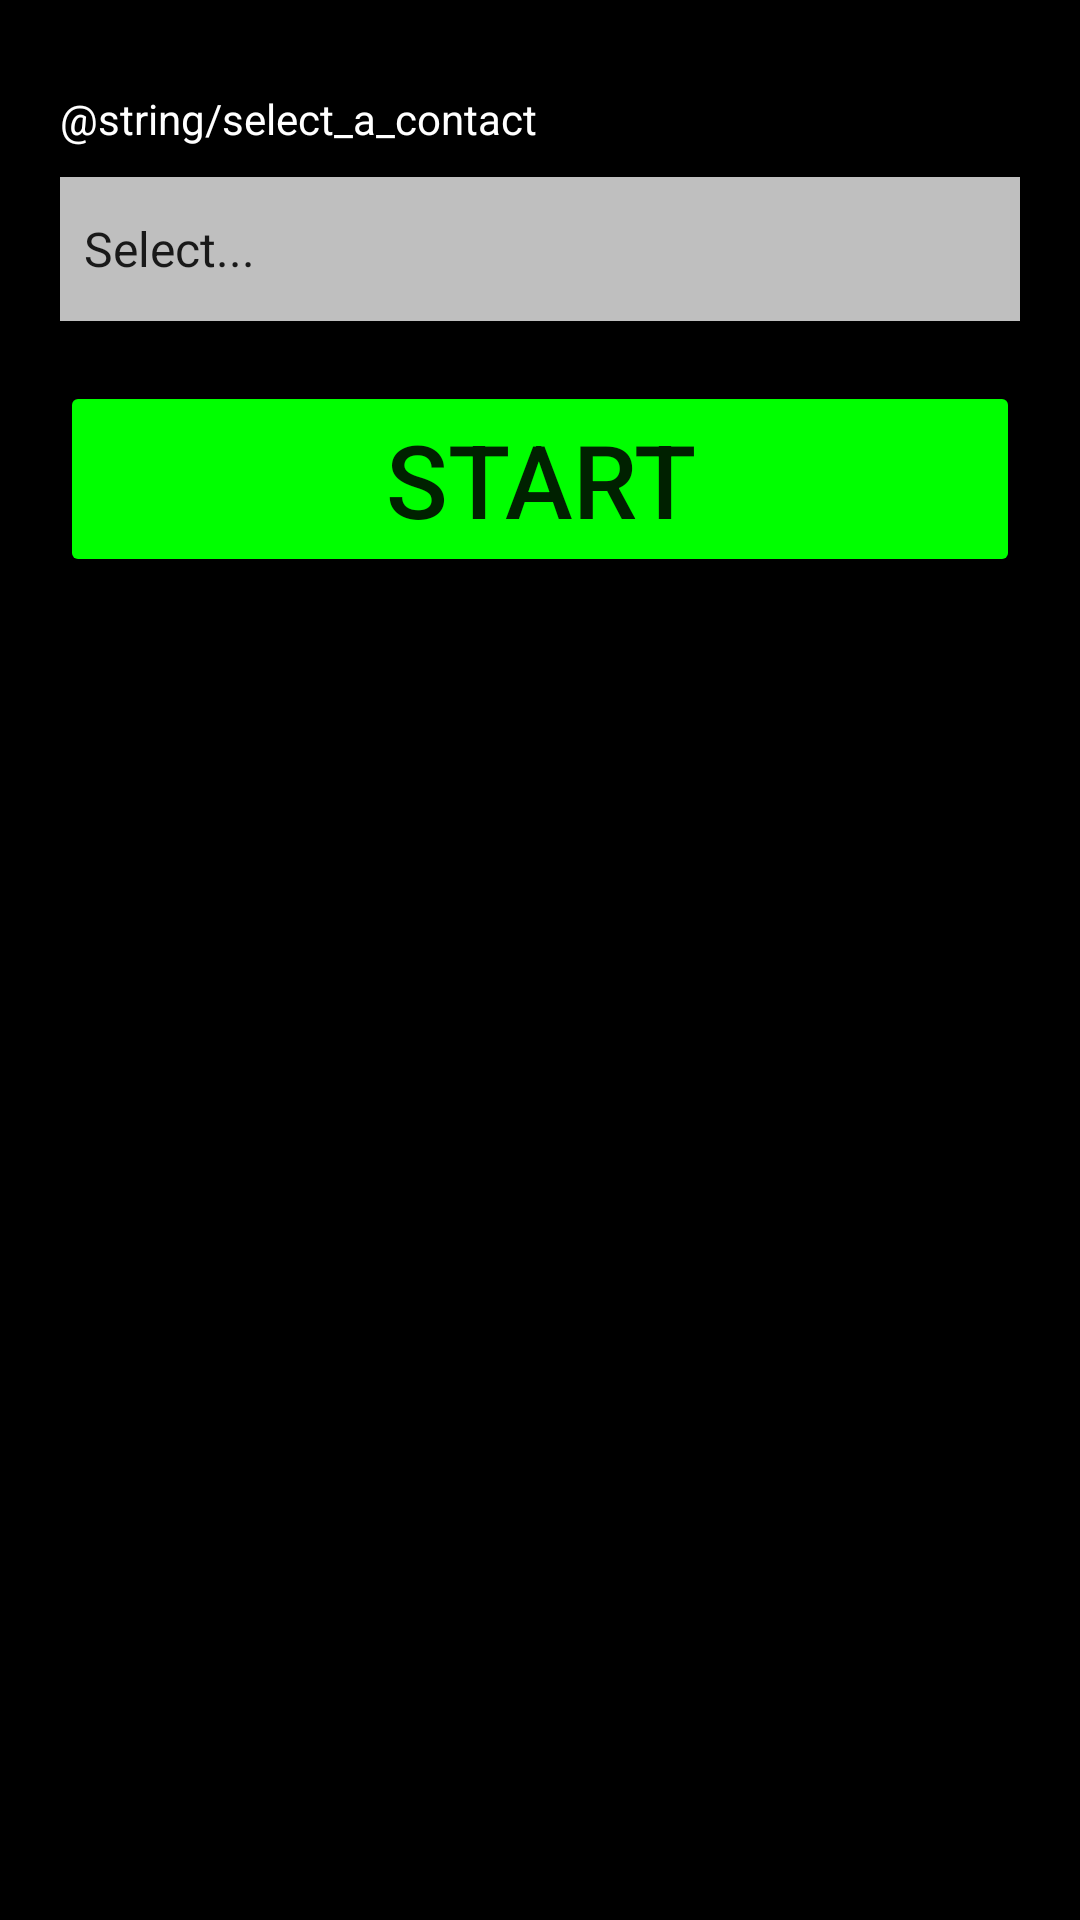

Layout XML and referenced resources for this Android screen:
<!-- AndroidManifest.xml: application theme Theme.StandByUs -->
<!-- res/layout/activity_middle.xml -->
<?xml version="1.0" encoding="utf-8"?>
<androidx.constraintlayout.widget.ConstraintLayout xmlns:android="http://schemas.android.com/apk/res/android"
    xmlns:app="http://schemas.android.com/apk/res-auto"
    xmlns:tools="http://schemas.android.com/tools"
    android:layout_width="match_parent"
    android:layout_height="match_parent"
    android:background="#000000"
    tools:context=".Middle">

    <TableLayout
        android:id="@+id/tableLayout"
        android:layout_width="match_parent"
        android:layout_height="match_parent"
        app:layout_constraintBottom_toBottomOf="parent"
        app:layout_constraintEnd_toEndOf="parent"
        app:layout_constraintHorizontal_bias="0.0"
        app:layout_constraintStart_toStartOf="parent"
        app:layout_constraintTop_toTopOf="parent"
        app:layout_constraintVertical_bias="0.0">

        <TextView
            android:id="@+id/textView2"
            android:layout_width="match_parent"
            android:layout_height="wrap_content"
            android:layout_marginLeft="20dp"
            android:layout_marginTop="30dp"
            android:layout_marginRight="20dp"
            android:text="@string/select_a_contact"
            android:textColor="#FFFFFF" />

        <Spinner
            android:id="@+id/spinnerSeniorSetUpContacts"
            android:layout_width="match_parent"
            android:layout_height="wrap_content"
            android:layout_marginLeft="20dp"
            android:layout_marginTop="10dp"
            android:layout_marginRight="20dp"
            android:background="#BFFFFFFF"
            android:entries="@array/seniorSetUpContacts"
            android:minHeight="48dp"
            tools:ignore="SpeakableTextPresentCheck" />

        <Button
            android:id="@+id/startJunior"
            android:layout_width="match_parent"
            android:layout_height="wrap_content"
            android:layout_gravity="center_horizontal"
            android:layout_margin="20dp"
            android:backgroundTint="#00FF00"
            android:text="@string/start"
            android:textSize="34sp" />

    </TableLayout>

</androidx.constraintlayout.widget.ConstraintLayout>
<!-- resources referenced by this layout -->
<resources>
  <string-array name="seniorSetUpContacts">
          <item>Select...</item>
          <item>Contact 1</item>
          <item>Contact 2</item>
          <item>Contact 3</item>
          <item>Contact 4</item>
          <item>Contact 5</item>
          <item>Contact 6</item>
      </string-array>
  <string name="start">START</string>
  <style name="Theme.StandByUs" parent="Theme.MaterialComponents.DayNight.DarkActionBar">
          
          <item name="colorPrimary">@color/purple_500</item>
          <item name="colorPrimaryVariant">@color/purple_700</item>
          <item name="colorOnPrimary">@color/white</item>
          
          <item name="colorSecondary">@color/teal_200</item>
          <item name="colorSecondaryVariant">@color/teal_700</item>
          <item name="colorOnSecondary">@color/black</item>
          
          <item name="android:statusBarColor" tools:targetApi="l">?attr/colorPrimaryVariant</item>
          
      </style>
  <!-- not gathered from this repository: default colours our renderer supplied (Android Studio template values) -->
  <color name="purple_500">#FF6200EE</color>
  <color name="purple_700">#FF3700B3</color>
  <color name="teal_200">#FF03DAC5</color>
  <color name="teal_700">#FF018786</color>
  <color name="black">#FF000000</color>
  <color name="white">#FFFFFFFF</color>
</resources>
